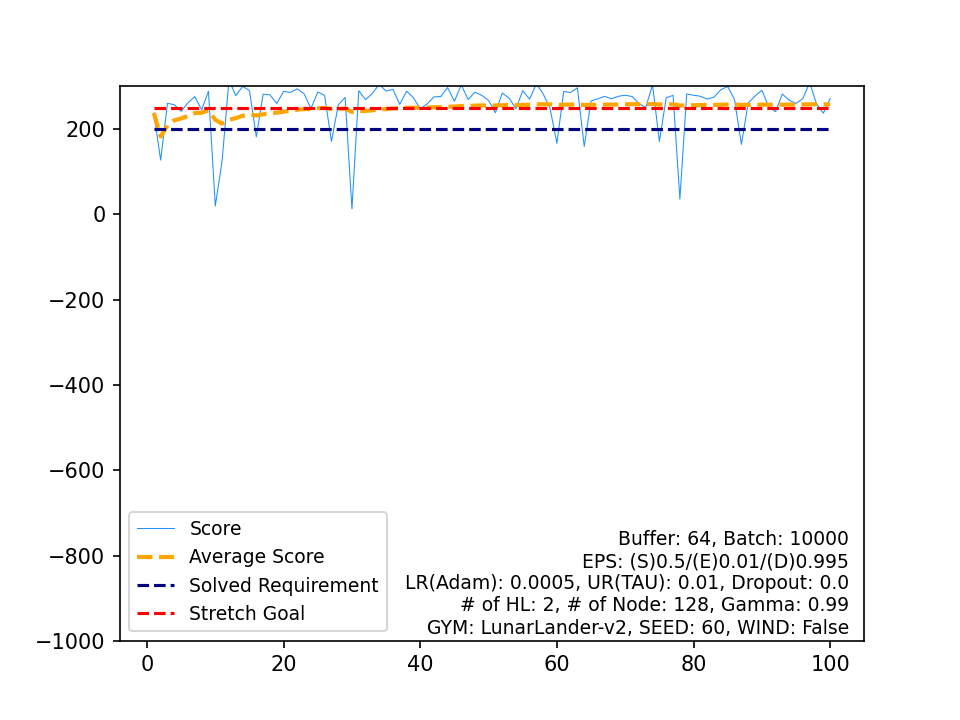

Data behind this chart, as committed beside it:
, Score, Average Score, Timestamp, Solved Requirement, Stretch Goal
0, 237.6, 237.6, 182, 200, 250
1, 127.2, 182.4, 999, 200, 250
2, 260.3, 208.3, 178, 200, 250
3, 257.1, 220.5, 171, 200, 250
4, 241.5, 224.7, 185, 200, 250
5, 261.8, 230.9, 185, 200, 250
6, 276, 237.3, 158, 200, 250
7, 245.1, 238.3, 178, 200, 250
8, 288.6, 243.9, 234, 200, 250
9, 19.68, 221.5, 145, 200, 250
10, 126.3, 212.8, 999, 200, 250
11, 315, 221.3, 246, 200, 250
12, 278.1, 225.7, 211, 200, 250
13, 300.1, 231, 227, 200, 250
14, 290.1, 235, 216, 200, 250
15, 181.7, 231.6, 999, 200, 250
16, 281.8, 234.6, 250, 200, 250
17, 280, 237.1, 293, 200, 250
18, 259.9, 238.3, 197, 200, 250
19, 288.3, 240.8, 240, 200, 250
20, 285.9, 243, 241, 200, 250
21, 294.3, 245.3, 221, 200, 250
22, 282.5, 246.9, 213, 200, 250
23, 247.8, 246.9, 201, 200, 250
24, 286.9, 248.5, 225, 200, 250
25, 278.9, 249.7, 194, 200, 250
26, 170.9, 246.8, 999, 200, 250
27, 256.7, 247.1, 167, 200, 250
28, 274.2, 248.1, 193, 200, 250
29, 12.75, 240.2, 116, 200, 250
30, 290.1, 241.8, 232, 200, 250
31, 268.8, 242.7, 214, 200, 250
32, 284.1, 243.9, 231, 200, 250
33, 305, 245.7, 231, 200, 250
34, 288.8, 247, 164, 200, 250
35, 293.2, 248.2, 242, 200, 250
36, 257.8, 248.5, 177, 200, 250
37, 288.9, 249.6, 179, 200, 250
38, 273.5, 250.2, 200, 200, 250
39, 247, 250.1, 180, 200, 250
40, 258.7, 250.3, 209, 200, 250
41, 275.4, 250.9, 227, 200, 250
42, 276.2, 251.5, 179, 200, 250
43, 297.4, 252.5, 177, 200, 250
44, 265.1, 252.8, 201, 200, 250
45, 303.6, 253.9, 259, 200, 250
46, 269.2, 254.2, 204, 200, 250
47, 286.5, 254.9, 216, 200, 250
48, 279, 255.4, 217, 200, 250
49, 267.1, 255.6, 175, 200, 250
50, 238.3, 255.3, 196, 200, 250
51, 284.4, 255.9, 296, 200, 250
52, 272.7, 256.2, 197, 200, 250
53, 247.6, 256, 203, 200, 250
54, 290.1, 256.6, 215, 200, 250
55, 269.9, 256.9, 157, 200, 250
56, 306.3, 257.7, 231, 200, 250
57, 282.1, 258.2, 187, 200, 250
58, 248.3, 258, 205, 200, 250
59, 166.6, 256.5, 999, 200, 250
... 40 more rows
